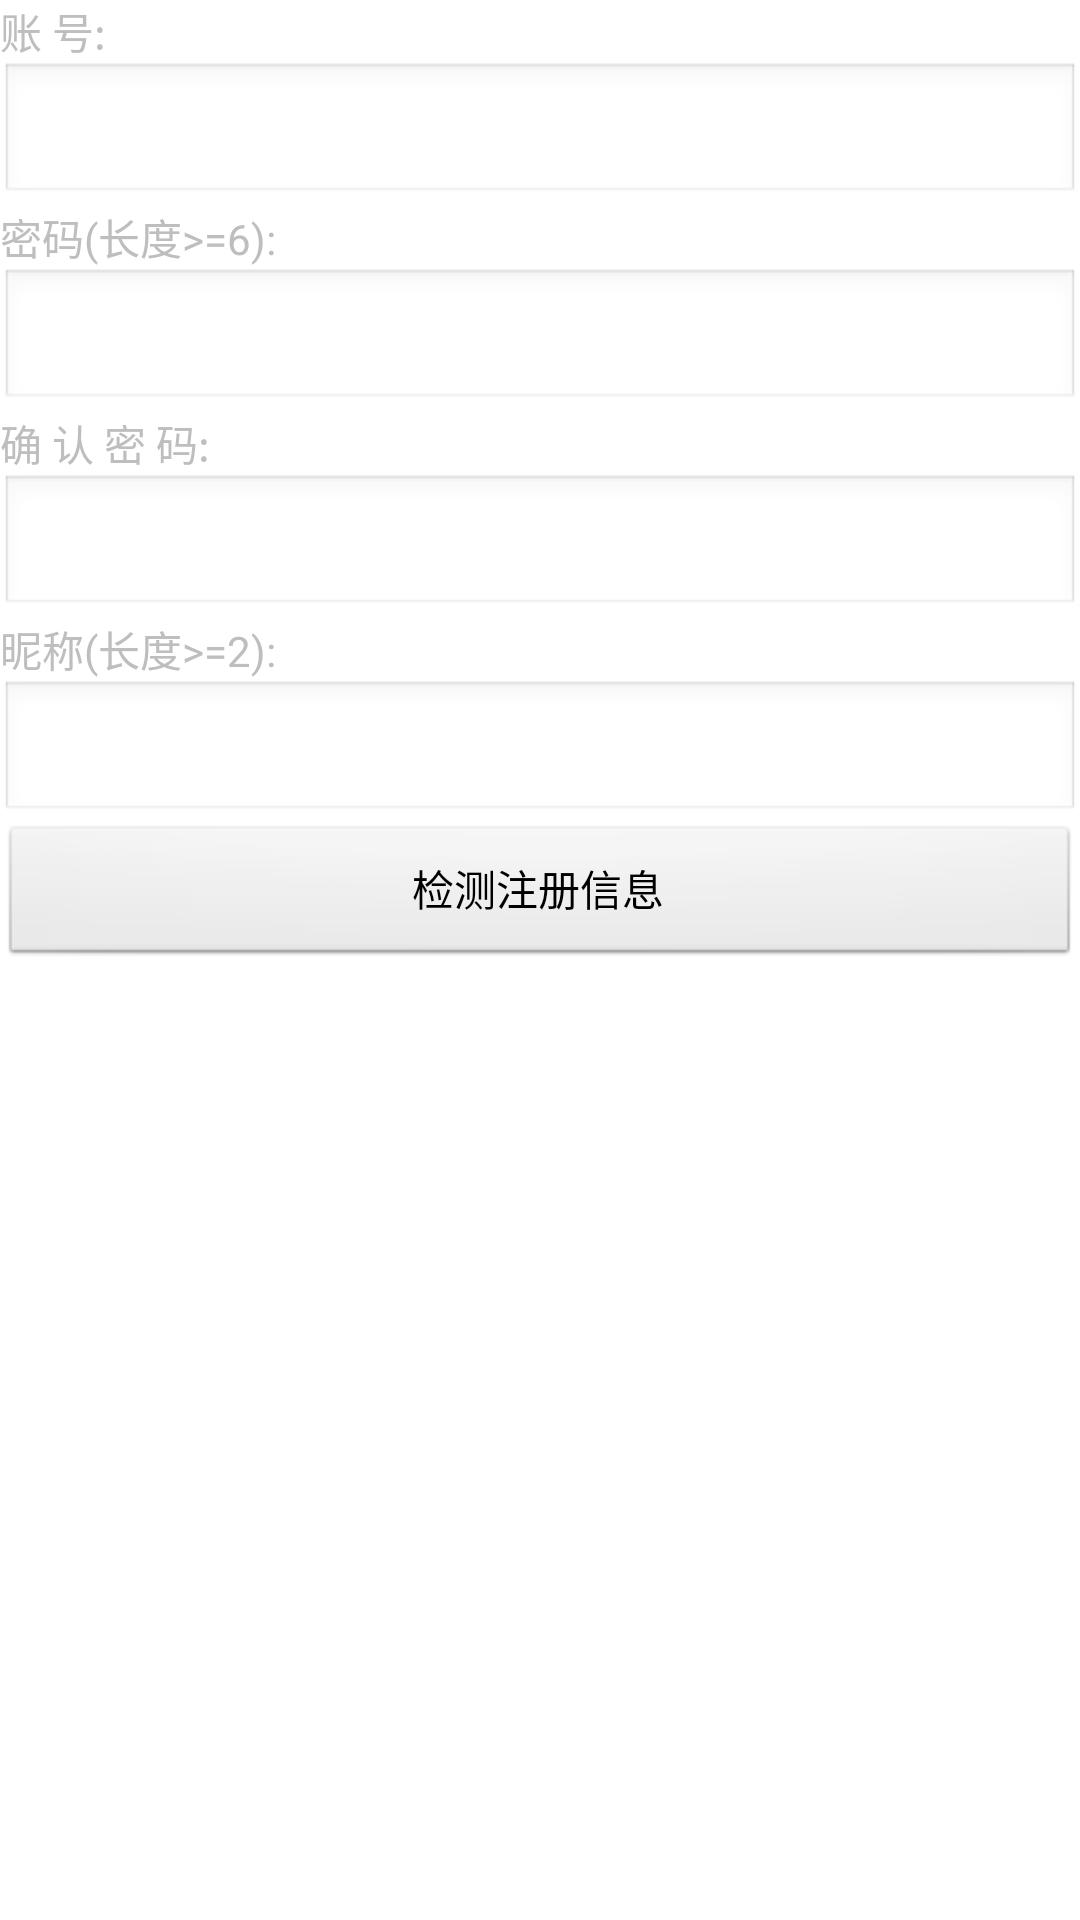

The Android layout XML behind this screen, and the referenced resources:
<!-- AndroidManifest.xml: application theme AppTheme -->
<!-- res/layout/register_layout.xml -->
<?xml version="1.0" encoding="utf-8"?>
<ScrollView xmlns:android="http://schemas.android.com/apk/res/android"
    android:layout_width="match_parent"
    android:layout_height="match_parent" >

    <LinearLayout
        android:id="@+id/register_dialog"
        android:layout_width="match_parent"
        android:layout_height="wrap_content"
        android:background="#ffffffff"
        android:orientation="vertical" >

        <TextView
            android:id="@+id/userid_text"
            android:layout_width="wrap_content"
            android:layout_height="wrap_content"
            android:background="#00000000"
            android:text="@string/userid" />

        <EditText
            android:id="@+id/userid_eidt"
            android:layout_width="fill_parent"
            android:layout_height="wrap_content"
            android:minWidth="50dip" />

        <TextView
            android:id="@+id/password_text"
            android:layout_width="wrap_content"
            android:layout_height="wrap_content"
            android:background="#00000000"
            android:text="@string/password" />

        <EditText
            android:id="@+id/password_edit"
            android:layout_width="fill_parent"
            android:layout_height="wrap_content"
            android:inputType="textPassword"
            android:minWidth="50dip" />

        <TextView
            android:id="@+id/password_again_text"
            android:layout_width="wrap_content"
            android:layout_height="wrap_content"
            android:background="#00000000"
            android:text="@string/password_again" />

        <EditText
            android:id="@+id/password_again_edit"
            android:layout_width="fill_parent"
            android:layout_height="wrap_content"
            android:inputType="textPassword"
            android:minWidth="50dip" />

        <TextView
            android:id="@+id/username_text"
            android:layout_width="wrap_content"
            android:layout_height="wrap_content"
            android:background="#00000000"
            android:text="@string/username" />

        <EditText
            android:id="@+id/username_edit"
            android:layout_width="fill_parent"
            android:layout_height="wrap_content"
            android:minWidth="50dip" />

        <Button
            android:id="@+id/check_info"
            android:layout_width="fill_parent"
            android:layout_height="wrap_content"
            android:minWidth="50dip"
            android:text="@string/check" >
        </Button>
    </LinearLayout>

</ScrollView>
<!-- resources referenced by this layout -->
<resources>
  <string name="check">检测注册信息</string>
  <string name="password">密码(长度&gt;=6):</string>
  <string name="password_again">确    认   密   码:</string>
  <string name="userid">账                 号:</string>
  <string name="username">昵称(长度&gt;=2):</string>
  <style name="AppTheme" parent="AppBaseTheme">
          
      </style>
  <style name="AppBaseTheme" parent="android:Theme.Wallpaper.NoTitleBar">
          
      </style>
</resources>
